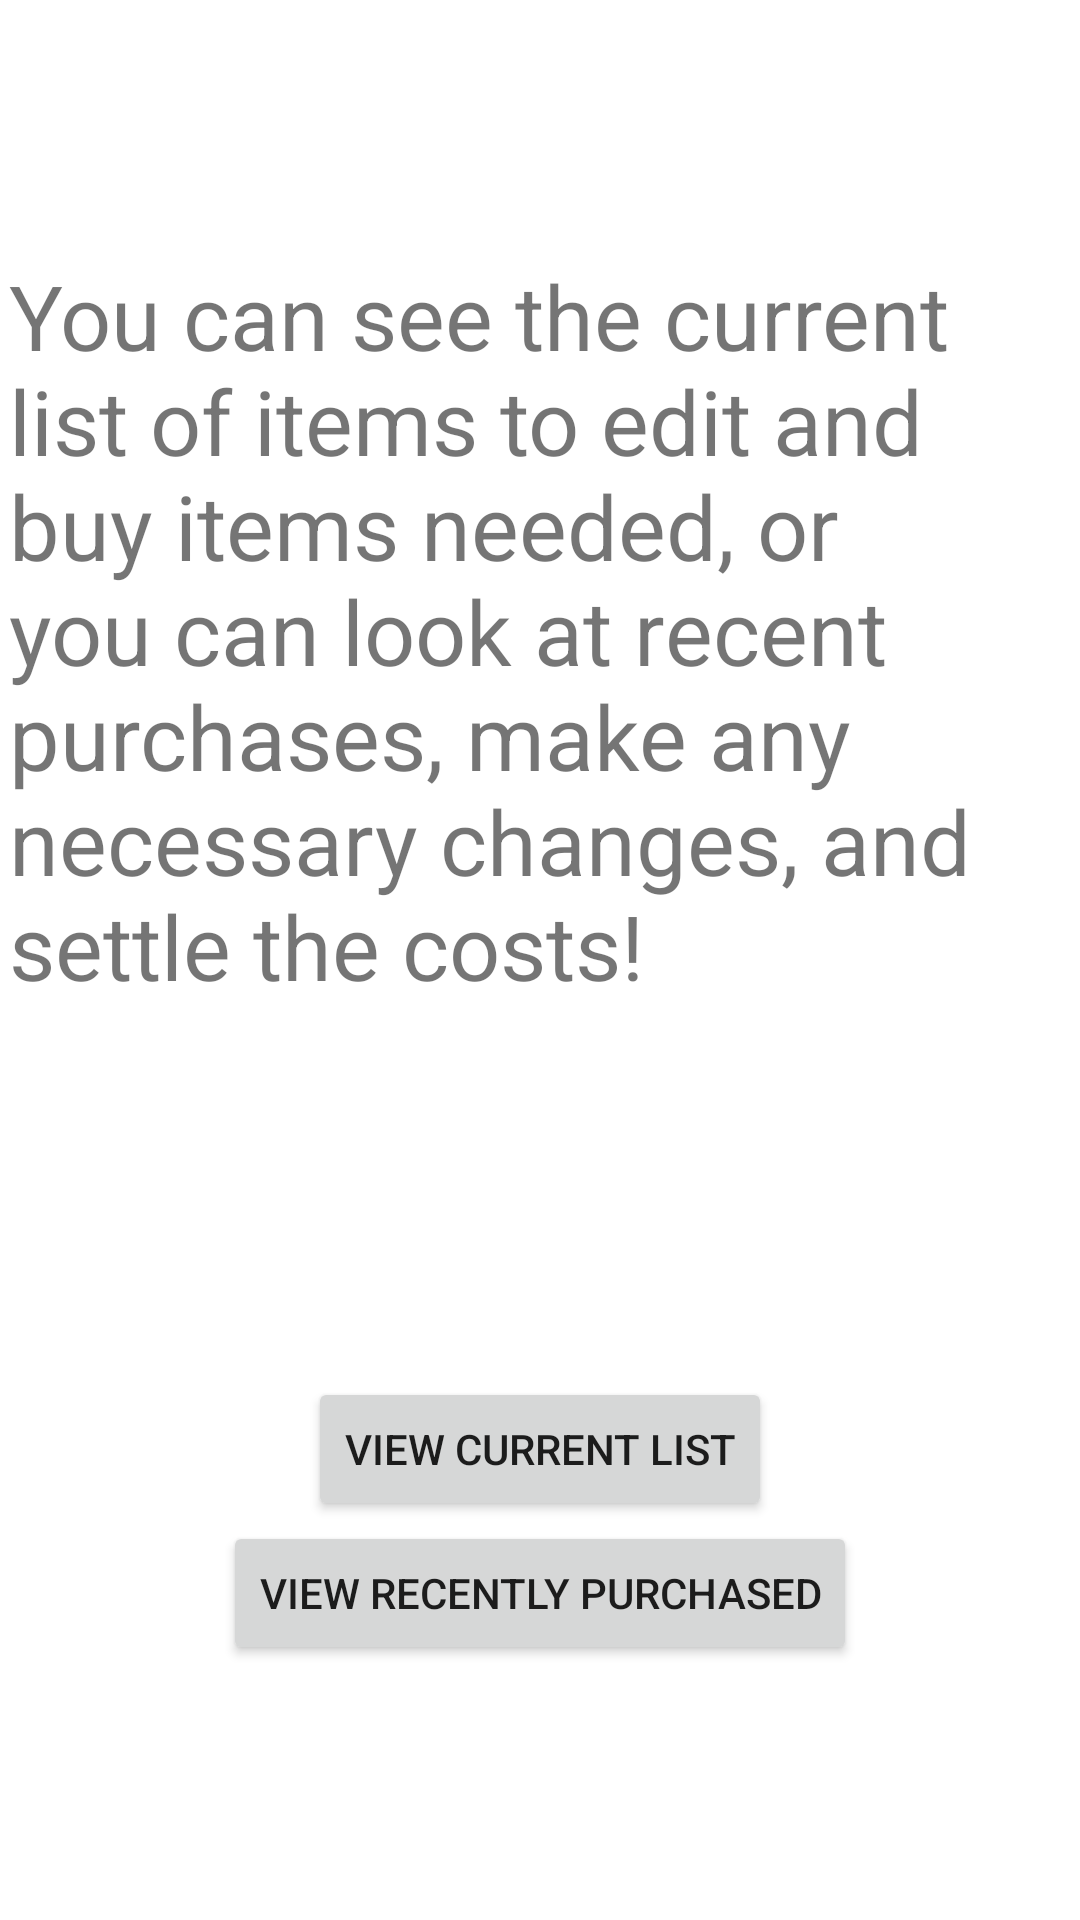

Android layout source for this screen:
<!-- AndroidManifest.xml: application theme Theme.RoommateShopper -->
<!-- res/layout/activity_shopping_manager.xml -->
<?xml version="1.0" encoding="utf-8"?>
<androidx.constraintlayout.widget.ConstraintLayout xmlns:android="http://schemas.android.com/apk/res/android"
    xmlns:app="http://schemas.android.com/apk/res-auto"
    xmlns:tools="http://schemas.android.com/tools"
    android:layout_width="match_parent"
    android:layout_height="match_parent"
    tools:context=".ShoppingManagerActivity">

    <TextView
        android:id="@+id/textView2"
        android:layout_width="354dp"
        android:layout_height="274dp"
        android:layout_marginBottom="100dp"
        android:text="You can see the current list of items to edit and buy items needed, or you can look at recent purchases, make any necessary changes, and settle the costs!"
        android:textSize="30sp"
        app:layout_constraintBottom_toTopOf="@+id/currentList"
        app:layout_constraintEnd_toEndOf="parent"
        app:layout_constraintStart_toStartOf="parent"
        app:layout_constraintTop_toTopOf="parent"
        app:layout_constraintVertical_chainStyle="packed" />

    <Button
        android:id="@+id/currentList"
        android:layout_width="wrap_content"
        android:layout_height="wrap_content"
        android:text="View Current List"
        app:layout_constraintBottom_toTopOf="@+id/purchasedList"
        app:layout_constraintEnd_toEndOf="parent"
        app:layout_constraintStart_toStartOf="parent"
        app:layout_constraintTop_toBottomOf="@+id/textView2" />

    <Button
        android:id="@+id/purchasedList"
        android:layout_width="wrap_content"
        android:layout_height="wrap_content"
        android:text="View Recently Purchased"
        app:layout_constraintBottom_toBottomOf="parent"
        app:layout_constraintEnd_toEndOf="parent"
        app:layout_constraintStart_toStartOf="parent"
        app:layout_constraintTop_toBottomOf="@+id/currentList" />
</androidx.constraintlayout.widget.ConstraintLayout>
<!-- resources referenced by this layout -->
<resources>
  <style name="Theme.RoommateShopper" parent="Theme.MaterialComponents.DayNight.DarkActionBar">
          
          <item name="colorPrimary">@color/purple_500</item>
          <item name="colorPrimaryVariant">@color/purple_700</item>
          <item name="colorOnPrimary">@color/white</item>
          
          <item name="colorSecondary">@color/teal_200</item>
          <item name="colorSecondaryVariant">@color/teal_700</item>
          <item name="colorOnSecondary">@color/black</item>
          
          <item name="android:statusBarColor" tools:targetApi="l">?attr/colorPrimaryVariant</item>
          
      </style>
  <!-- not gathered from this repository: default colours our renderer supplied (Android Studio template values) -->
  <color name="purple_500">#FF6200EE</color>
  <color name="purple_700">#FF3700B3</color>
  <color name="teal_200">#FF03DAC5</color>
  <color name="teal_700">#FF018786</color>
  <color name="black">#FF000000</color>
  <color name="white">#FFFFFFFF</color>
</resources>
